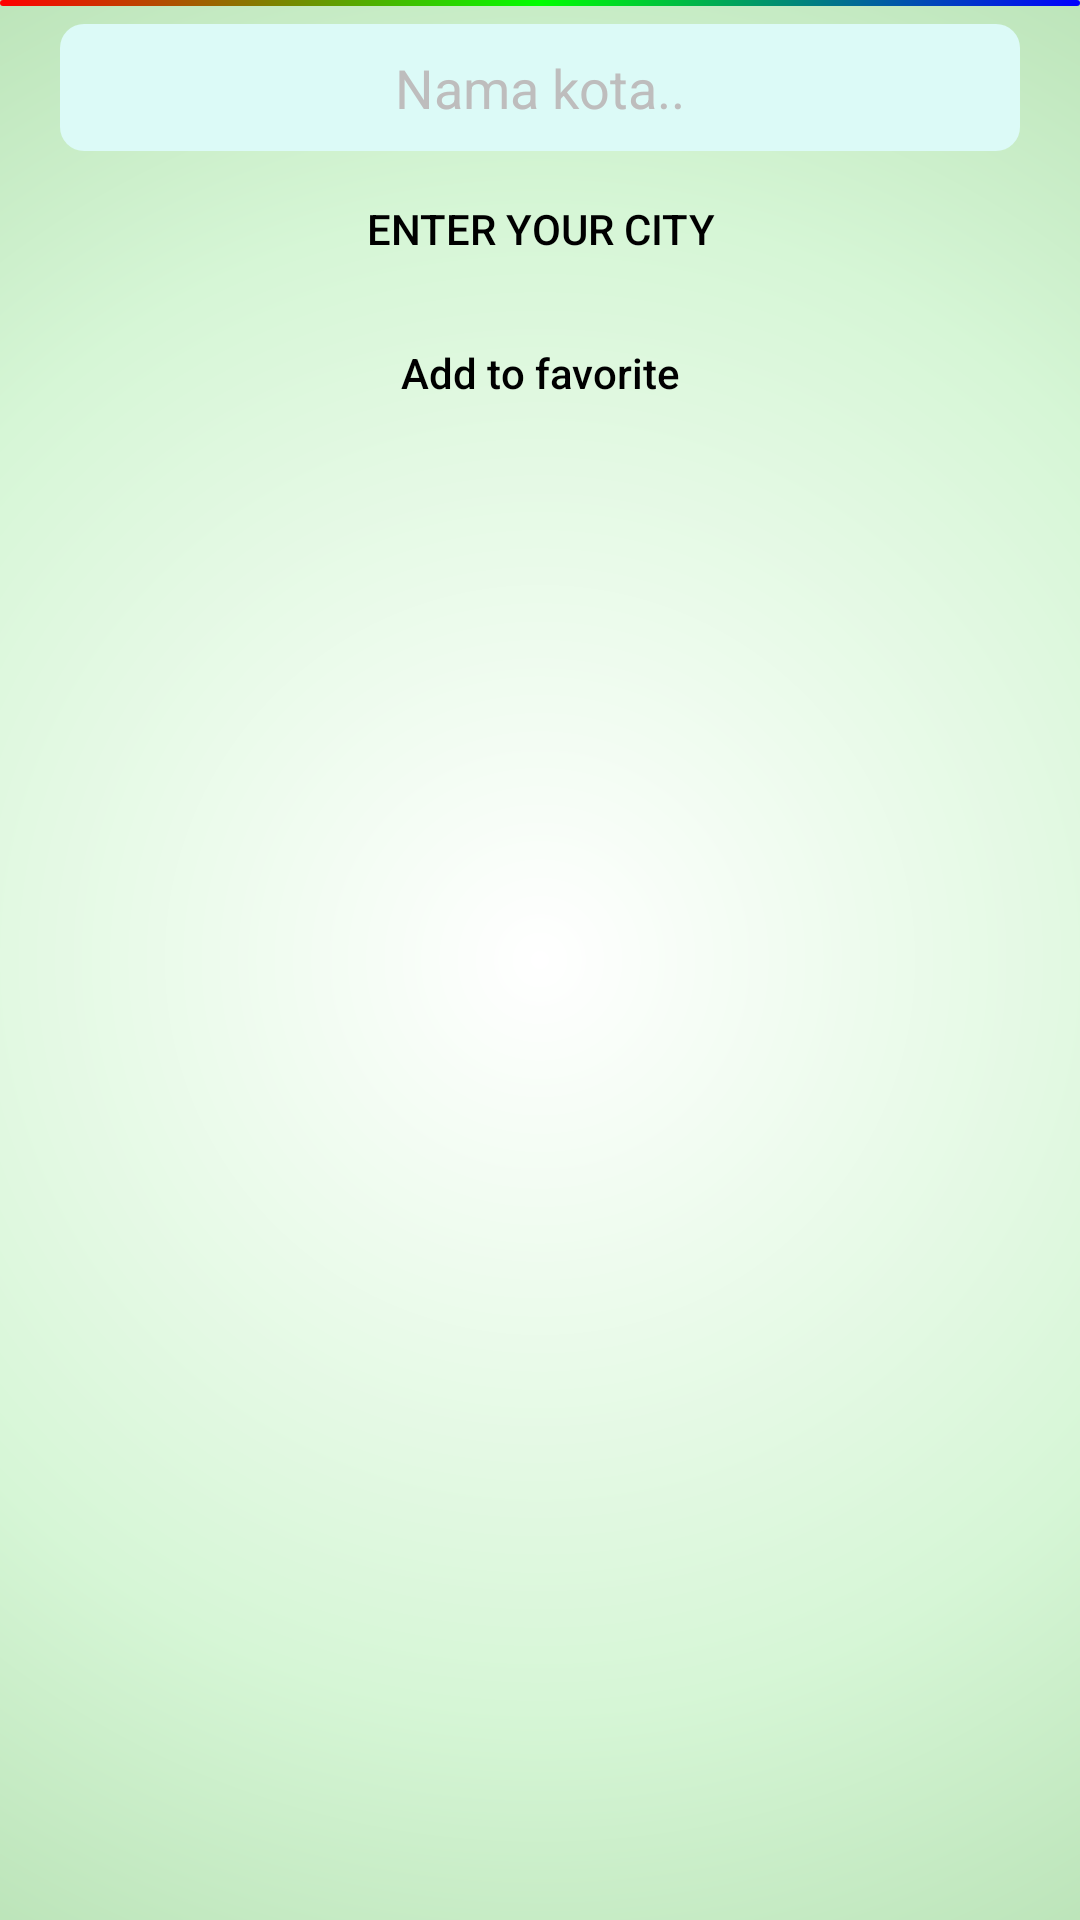

Here is an Android app screen rendered from its layout file. Give the layout XML and the strings, colors and styles it references.
<!-- AndroidManifest.xml: application theme Theme.AplikasiJulo -->
<!-- res/layout/fragment_current_weather.xml -->
<?xml version="1.0" encoding="utf-8"?>
<FrameLayout xmlns:android="http://schemas.android.com/apk/res/android"
    xmlns:app="http://schemas.android.com/apk/res-auto"
    xmlns:tools="http://schemas.android.com/tools"
    android:layout_width="match_parent"
    android:layout_height="match_parent"
    android:background="@drawable/bg_fragment_current">

    <androidx.constraintlayout.widget.ConstraintLayout
        android:layout_width="match_parent"
        android:layout_height="match_parent">

        <View
            android:layout_width="match_parent"
            android:layout_height="2dp"
            android:background="@drawable/bg_gradient_1"
            app:layout_constraintTop_toTopOf="parent" />

        <LinearLayout
            android:id="@+id/linear_search"
            android:layout_width="match_parent"
            android:layout_height="wrap_content"
            android:layout_marginTop="8dp"
            android:orientation="vertical"
            app:layout_constraintEnd_toEndOf="parent"
            app:layout_constraintStart_toStartOf="parent"
            app:layout_constraintTop_toTopOf="parent">

            <com.google.android.material.textfield.TextInputEditText
                android:id="@+id/searching_field"
                android:layout_width="match_parent"
                android:layout_height="wrap_content"
                android:layout_marginStart="20dp"
                android:layout_marginEnd="20dp"
                android:layout_marginBottom="2dp"
                android:background="@drawable/bg_search_edit"
                android:drawableStart="@drawable/ic_baseline_search_24"
                android:drawablePadding="10dp"
                android:gravity="center"
                android:hint="Nama kota.."
                android:inputType="text"
                android:maxLines="1"
                android:padding="9dp"
                android:textColor="@color/black"
                android:textColorHint="#BEBDBD" />
            
            <Button
                android:id="@+id/submit_button"
                android:layout_width="match_parent"
                android:layout_height="wrap_content"
                android:layout_marginStart="20dp"
                android:layout_marginEnd="20dp"
                android:background="@android:color/transparent"
                android:gravity="center"
                android:textColor="@color/black"
                android:text="@string/search_hint" />
            <Button
                android:id="@+id/favorite_button"
                android:layout_width="match_parent"
                android:layout_height="wrap_content"
                android:layout_marginStart="20dp"
                android:layout_marginEnd="20dp"
                android:background="@android:color/transparent"
                android:gravity="center"
                android:textAllCaps="false"
                android:textColor="@color/black"
                android:text="@string/add_to_favorite" />
        </LinearLayout>

        <LinearLayout
            android:id="@+id/linear_hasil"
            android:layout_width="match_parent"
            android:layout_height="wrap_content"
            android:layout_margin="15dp"
            android:gravity="center"
            android:orientation="vertical"
            android:padding="16dp"
            android:visibility="invisible"
            app:layout_constraintTop_toBottomOf="@id/linear_search">

            <ImageView
                android:id="@+id/icon"
                android:layout_width="64dp"
                android:layout_height="64dp"
                android:src="@drawable/ic_snow_weather" />

            <TextView
                android:id="@+id/country"
                android:layout_width="wrap_content"
                android:layout_height="wrap_content"
                android:textSize="48sp"
                tools:text="Kota / country" />

            <TextView
                android:id="@+id/temperature"
                android:layout_width="wrap_content"
                android:layout_height="wrap_content"
                android:textSize="32sp"
                tools:text="temperature" />

            <TextView
                android:id="@+id/weather_description"
                android:layout_width="wrap_content"
                android:layout_height="wrap_content"
                android:gravity="center_horizontal"
                android:textAlignment="center"
                android:textSize="24sp"
                tools:text="deskripsi cuaca" />

            <TextView
                android:id="@+id/max_min_temperature"
                android:layout_width="wrap_content"
                android:layout_height="wrap_content"
                android:textSize="16sp"
                tools:text="max min temp" />

            <TextView
                android:id="@+id/other_information"
                android:layout_width="wrap_content"
                android:layout_height="wrap_content"
                android:textSize="12sp"
                tools:text="other info" />
        </LinearLayout>
        

        <androidx.recyclerview.widget.RecyclerView
            android:id="@+id/five_day_recyclerview"
            android:layout_width="wrap_content"
            android:layout_height="wrap_content"
            android:layout_marginStart="20dp"
            android:layout_marginEnd="20dp"
            android:background="@drawable/bg_alpha_rv"
            android:orientation="horizontal"
            android:padding="8dp"
            android:visibility="invisible"
            app:layoutManager="androidx.recyclerview.widget.LinearLayoutManager"
            app:layout_constraintEnd_toEndOf="parent"
            app:layout_constraintStart_toStartOf="parent"
            app:layout_constraintTop_toBottomOf="@id/linear_hasil" />
    </androidx.constraintlayout.widget.ConstraintLayout>
</FrameLayout>
<!-- resources referenced by this layout -->
<resources>
  <color name="black">#FF000000</color>
  <!-- drawable bg_alpha_rv (drawable) -->
  <?xml version="1.0" encoding="utf-8"?>
  <shape android:shape="rectangle" xmlns:android="http://schemas.android.com/apk/res/android">
      <gradient
          android:startColor="#80FFFFFF"
          android:centerColor="#B3F8F7F7"
          android:endColor="#80EDEDED" />
      <corners android:radius="7dp" />
  </shape>
  <!-- drawable bg_fragment_current (drawable) -->
  <?xml version="1.0" encoding="utf-8"?>
  <shape xmlns:android="http://schemas.android.com/apk/res/android"
      android:shape="rectangle">
      <gradient
          android:angle="180"
          android:type="radial"
          android:gradientRadius="500dp"
          android:startColor="@color/white"
          android:centerColor="#D6F6D6"
          android:endColor="#A0D19A" />
  </shape>
  <!-- drawable bg_gradient_1 (drawable) -->
  <?xml version="1.0" encoding="utf-8"?>
  <shape xmlns:android="http://schemas.android.com/apk/res/android" android:shape="rectangle">
      <gradient
          android:type="linear"
          android:startColor="#f00"
          android:centerColor="#0f0"
          android:endColor="#00f" />
      <corners android:radius="8dp" />
  </shape>
  <!-- drawable bg_search_edit (drawable) -->
  <?xml version="1.0" encoding="utf-8"?>
  <selector xmlns:android="http://schemas.android.com/apk/res/android">
      <item>
          <shape android:shape="rectangle">
              <corners android:radius="8dp" />
              <solid android:color="#DCFAF7"/>
          </shape>
      </item>
  </selector>
  <string name="add_to_favorite">Add to favorite</string>
  <string name="next_days">Next 5 days</string>
  <string name="search_hint">Enter your city</string>
  <string name="start_text">Yogyakarta</string>
  <style name="Theme.AplikasiJulo" parent="Theme.MaterialComponents.Light.NoActionBar">
          
          <item name="colorPrimary">@color/purple_500</item>
          <item name="colorPrimaryVariant">@color/purple_700</item>
          <item name="colorOnPrimary">@color/white</item>
          
          <item name="colorSecondary">@color/teal_200</item>
          <item name="colorSecondaryVariant">@color/teal_700</item>
          <item name="colorOnSecondary">@color/black</item>
          
          <item name="android:statusBarColor" tools:targetApi="l">?attr/colorPrimaryVariant</item>
          
      </style>
  <color name="white">#FFFFFFFF</color>
  <color name="purple_500">#FF6200EE</color>
  <color name="purple_700">#FF3700B3</color>
  <color name="teal_200">#FF03DAC5</color>
  <color name="teal_700">#FF018786</color>
</resources>
